Dataset: new_images_split (GitHub, AdiArtifice/Music-Genre-Classification). Classes: blues, classical, country, disco, hip-hop, jazz, metal, pop, reggae, rock.

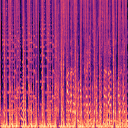
Label: hip-hop

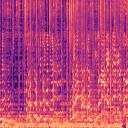
Label: pop

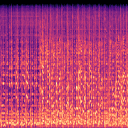
Label: rock

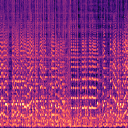
Label: jazz

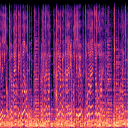
Label: blues

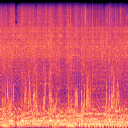
Label: metal
